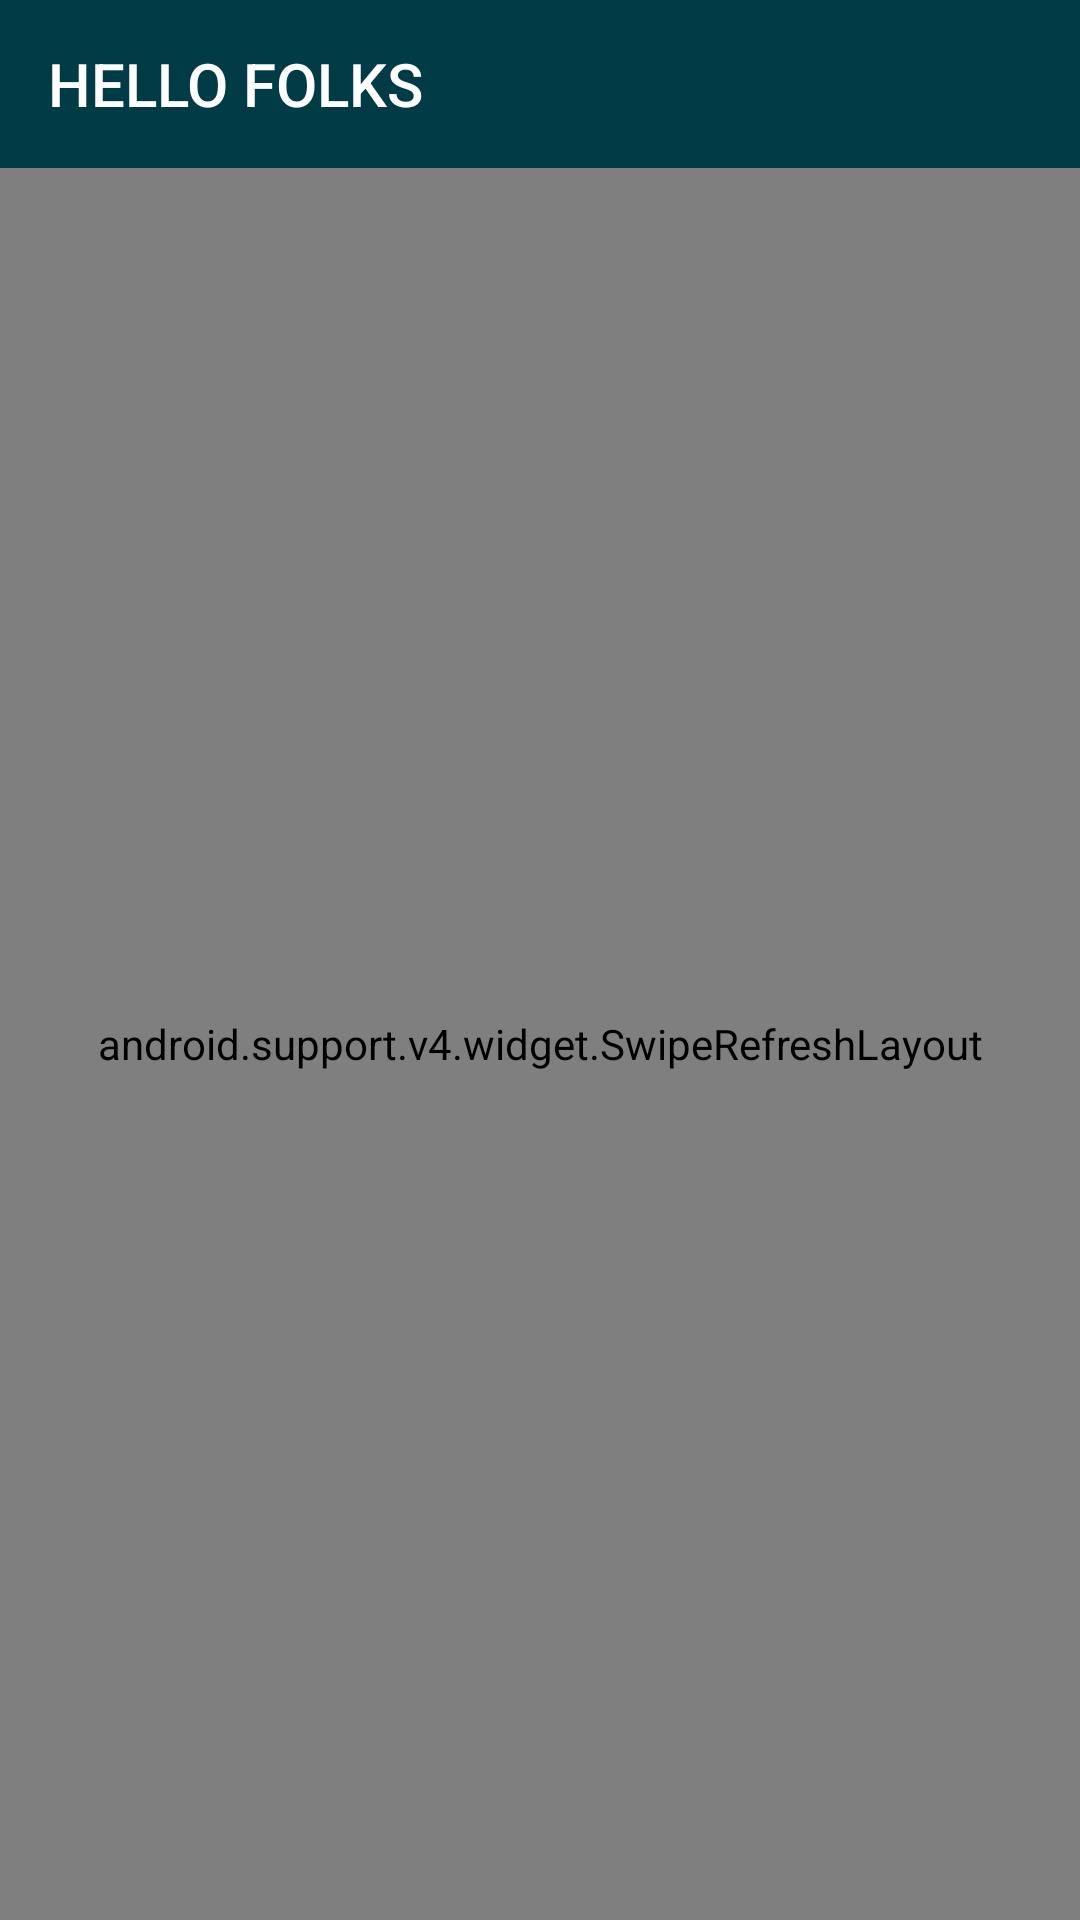

Produce the Android XML layout that renders to this screen, including the resource entries it uses.
<!-- AndroidManifest.xml: application theme AppTheme -->
<!-- res/layout/activity_main.xml -->
<?xml version="1.0" encoding="utf-8"?>
<LinearLayout
    xmlns:android="http://schemas.android.com/apk/res/android"

    xmlns:app="http://schemas.android.com/apk/res-auto"
    xmlns:tools="http://schemas.android.com/tools"
    xmlns:toolbar="http://schemas.android.com/apk/res-auto"
    android:orientation="vertical"
    android:layout_width="match_parent"
    android:layout_height="match_parent"
    tools:context="be.eddy.bluetoothscanner.MainActivity">

    <android.support.v7.widget.Toolbar
        android:id="@+id/toolbar"
        android:layout_width="match_parent"
        android:layout_height="?attr/actionBarSize"
        toolbar:title="@string/label"
        android:background="@color/deepAqua"
        android:theme="@style/ThemeOverlay.AppCompat.Dark.ActionBar"
        app:popupTheme="@style/ThemeOverlay.AppCompat.Light"/>

    <android.support.v4.widget.SwipeRefreshLayout
        android:id="@+id/swipe_refresh"
        android:layout_width="match_parent"
        android:layout_height="match_parent"
        app:layout_behavior="@string/appbar_scrolling_view_behavior">

        <android.support.v7.widget.RecyclerView
            android:id="@+id/recycler_view"
            android:layout_width="match_parent"
            android:layout_height="match_parent"/>

    </android.support.v4.widget.SwipeRefreshLayout>

</LinearLayout>
<!-- resources referenced by this layout -->
<resources>
  <color name="deepAqua">#003B46</color>
  <string name="label">HELLO FOLKS</string>
  <style name="AppTheme" parent="Theme.AppCompat.Light.NoActionBar">
          
          <item name="colorPrimary">@color/colorPrimary</item>
          <item name="colorPrimaryDark">@color/colorPrimaryDark</item>
          <item name="colorAccent">@color/colorAccent</item>
          <item name="android:statusBarColor">@color/deepAqua</item>
      </style>
  <color name="colorPrimary">#3F51B5</color>
  <color name="colorPrimaryDark">#303F9F</color>
  <color name="colorAccent">#FF4081</color>
</resources>
